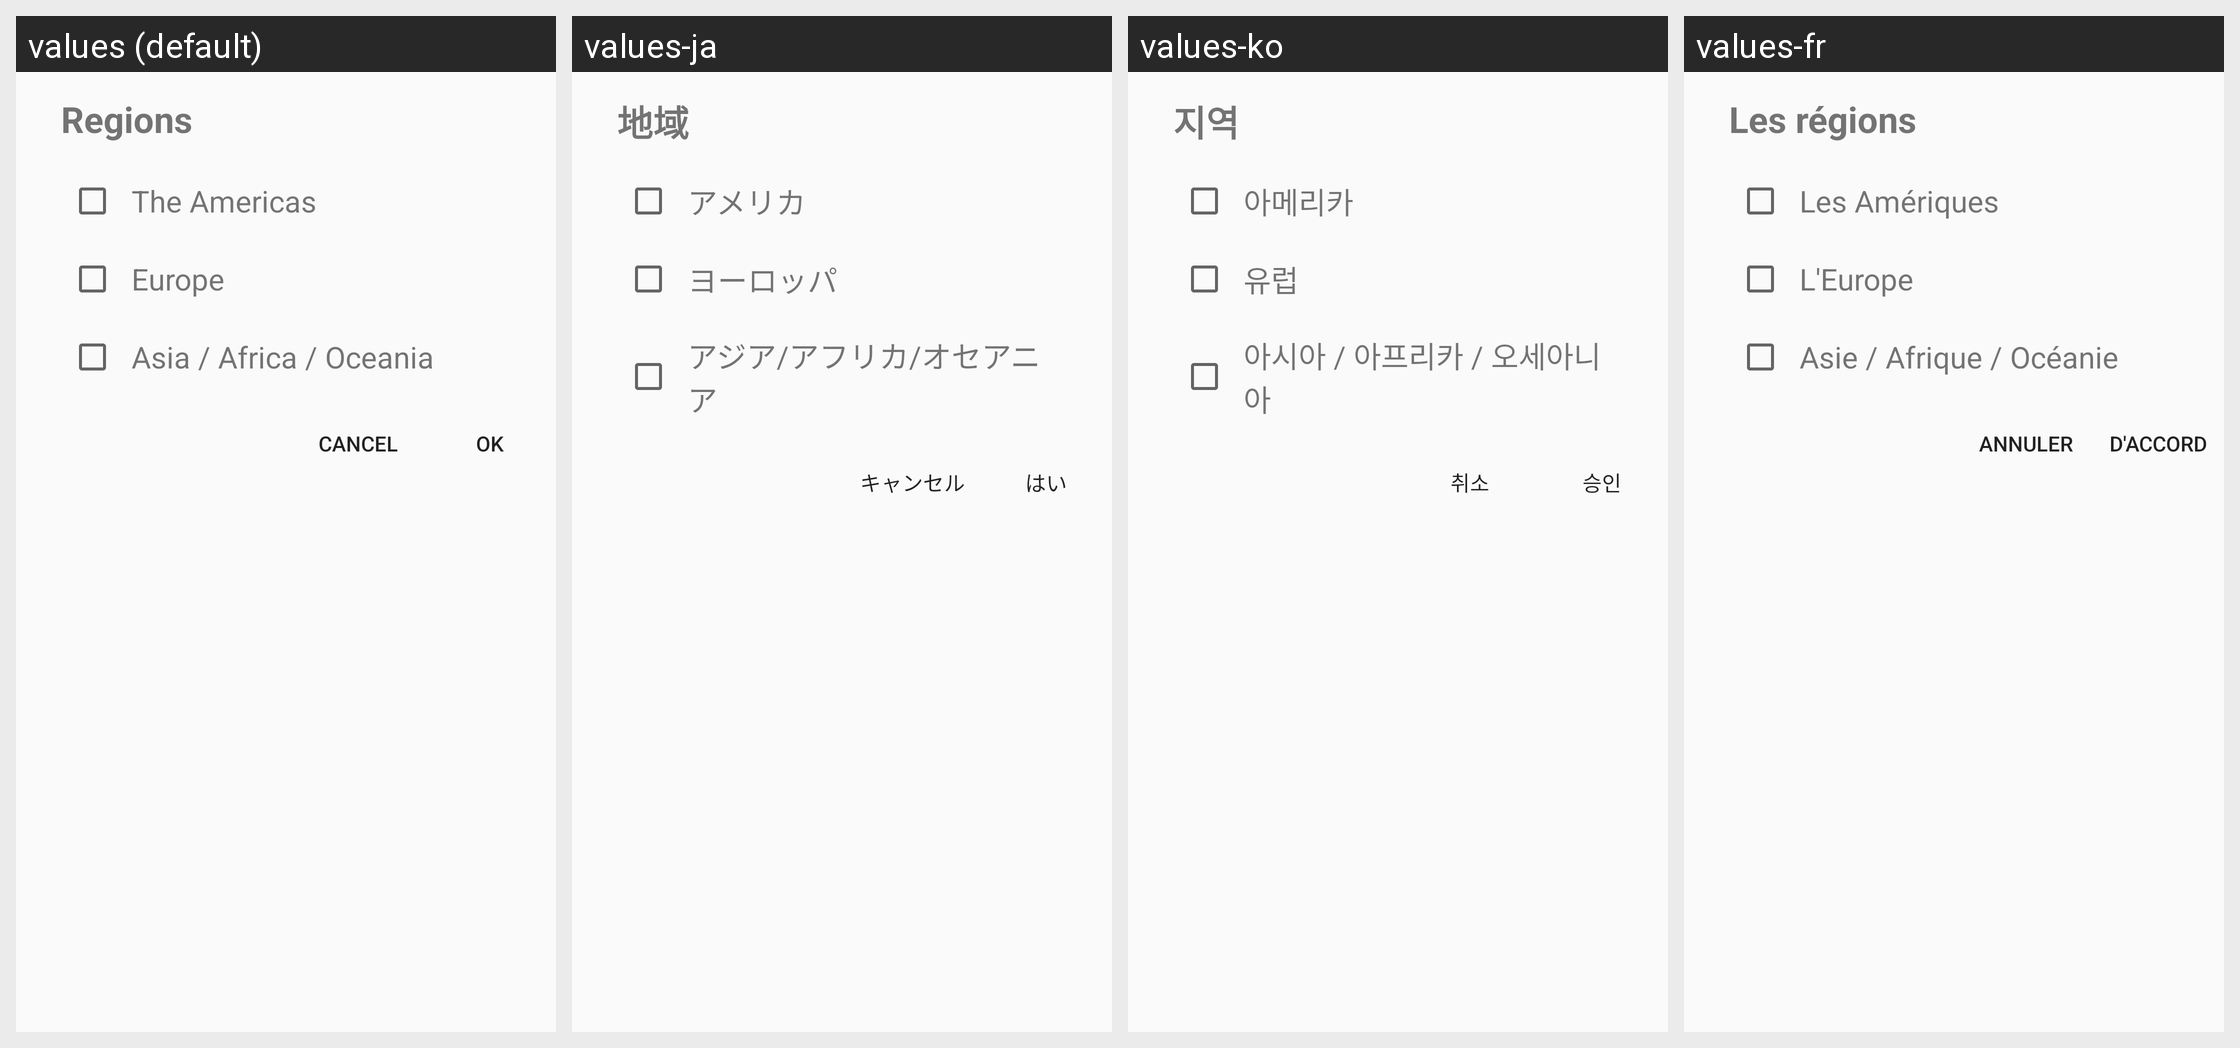

This grid shows one Android layout under several languages. Give, for every string resource on the screen, its name, the default text and each shown locale's text.
Android screen res/layout/dialog_region_chooser.xml rendered under 4 locales, left to right: values (default), values-ja, values-ko, values-fr. Device: Nexus 5 (rendered at 1080×1920; each locale shown at half size, 540×960, under a caption strip naming it); theme AppThemeLight.
Other locales in the repository, not shown: values-ar, values-de, values-es, values-hi, values-it, values-ms, values-nl, values-pl, values-pt, values-ru, values-tr, values-zh.
Strings drawn on this screen, with the default value and each locale's value (text and hints the layout hard-codes, and strings that could not be matched under every locale, appear in the picture but are not listed):

settings_regions_title
  values: Regions
  values-ja: 地域
  values-ko: 지역
  values-fr: Les régions

region_americas
  values: The Americas
  values-ja: アメリカ
  values-ko: 아메리카
  values-fr: Les Amériques

region_europe
  values: Europe
  values-ja: ヨーロッパ
  values-ko: 유럽
  values-fr: L'Europe

region_asia_africa_oceania
  values: Asia / Africa / Oceania
  values-ja: アジア/アフリカ/オセアニア
  values-ko: 아시아 / 아프리카 / 오세아니아
  values-fr: Asie / Afrique / Océanie

ok
  values: OK
  values-ja: はい
  values-ko: 승인
  values-fr: D'accord

cancel
  values: Cancel
  values-ja: キャンセル
  values-ko: 취소
  values-fr: Annuler
